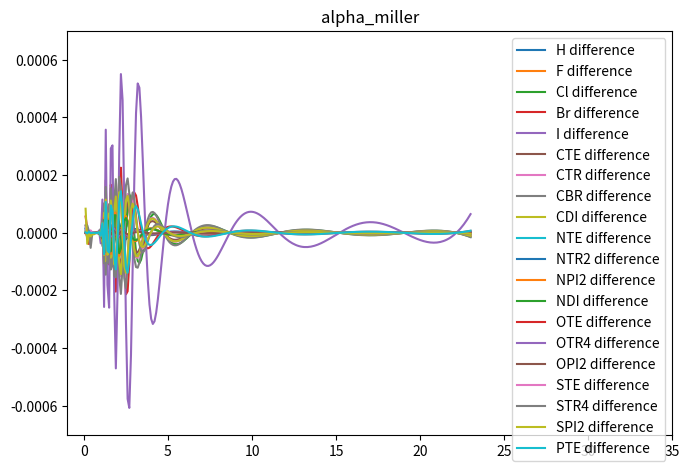
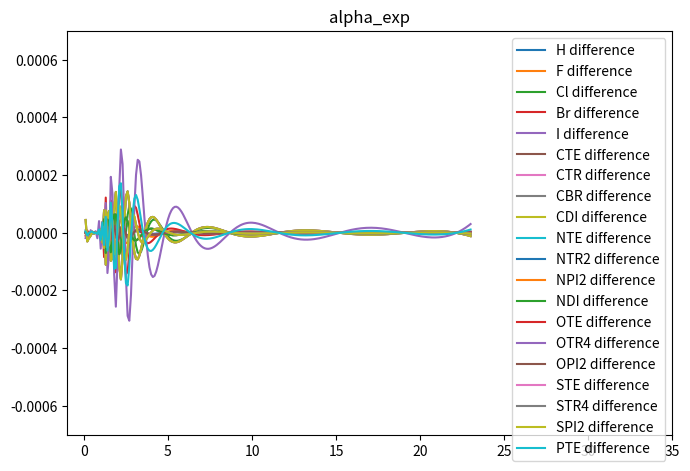
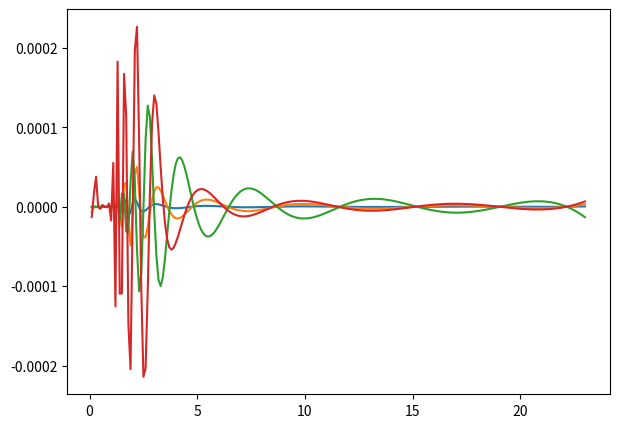

Source code (Python) for these figures, in order: (Note: this script raises an exception after producing the figures.)
import numpy as np
import scipy as sp
import scipy.optimize as spo
import matplotlib.pyplot as plt


def pot(r, alpha, cutoff):
    return (-alpha / (2 * (r ** 4))) * (1 - np.exp(-(r ** 6) / (cutoff ** 6)))


r = np.arange(23, 0, -0.1)
r = r[::-1]

atom_types = [
    "H",
    "F",
    "Cl",
    "Br",
    "I",
    "CTE",
    "CTR",
    "CBR",
    "CDI",
    "NTE",
    "NTR2",
    "NPI2",
    "NDI",
    "OTE",
    "OTR4",
    "OPI2",
    "STE",
    "STR4",
    "SPI2",
    "PTE",
]
alpha = {
    "alpha_miller": [
        0.387,
        0.296,
        2.315,
        3.013,
        5.415,
        1.061,
        1.352,
        1.896,
        1.283,
        0.964,
        1.030,
        1.090,
        0.956,
        0.637,
        0.569,
        0.274,
        3.000,
        3.729,
        2.700,
        1.538,
    ],
    "alpha_exp": [
        0.358,
        0.807,
        1.620,
        2.023,
        2.655,
        1.443,
        1.443,
        1.443,
        1.443,
        0.997,
        0.997,
        0.997,
        0.997,
        0.922,
        0.922,
        0.922,
        1.813,
        1.813,
        1.813,
        1.813,
    ],
    "alpha_m1": [
        0.202,
        0.872,
        2.198,
        3.023,
        4.725,
        1.441,
        1.484,
        1.543,
        1.397,
        1.250,
        1.191,
        1.331,
        1.031,
        1.249,
        1.158,
        1.175,
        2.060,
        2.630,
        1.886,
        1.437,
    ],
    "alpha_m2": [
        0.303,
        1.021,
        2.260,
        2.946,
        4.781,
        1.203,
        1.381,
        1.575,
        1.238,
        1.156,
        1.270,
        1.272,
        1.054,
        1.287,
        1.189,
        1.200,
        2.062,
        3.045,
        1.945,
        2.025,
    ],
}

cutoff = [
    1.54,
    1.63,
    2.06,
    2.19,
    2.38,
    1.90,
    1.90,
    1.90,
    1.90,
    1.79,
    1.79,
    1.79,
    1.79,
    1.71,
    1.71,
    1.71,
    2.14,
    2.14,
    2.14,
    2.23,
]


gaussian_exp = np.array(
    [
        0.001,
        0.002,
        0.004,
        0.008,
        0.016,
        0.032,
        0.064,
        0.128,
        0.256,
        0.512,
        1.0,
        2.0,
        3.0,
        4.0,
        5.0,
        6.0,
        7.0,
        8.0,
        9.0,
        10.0,
        20.0,
        30.0,
        40.0,
        50.0,
        100.0,
        250.0
    ]
)

gaussian_coeff_guess = np.ones_like(gaussian_exp)


def fit(x, *gaussian_coeff):
    val = 0
    for a, c in zip(gaussian_exp, gaussian_coeff):
        val += c * np.exp(-a * x * x)
    return val


for a in alpha.keys():
    print("*" * 79)
    print("*" * 79)
    print("{}".format(a))
    print("*" * 79)
    fig = plt.figure(figsize=(7, 5))
    for i in range(len(alpha[a])):
        print("*" * 79)
        print("atom type: {:>10}".format(atom_types[i]))
        print("alpha  : {:>10.6f}".format(alpha[a][i]))
        print("cutoff : {:>10.6f}".format(cutoff[i]))
        print("gaussian_exp")
        print(gaussian_exp)
        print("gaussian_coeff")
        x = r
        true_y = pot(r, alpha[a][i], cutoff[i])
        popt, pcov = spo.curve_fit(fit, x, true_y, p0=gaussian_coeff_guess)
        gaussian_coeff_guess=popt
        print(popt)
        # plt.plot(x,true_y,linestyle='--',label="true")
        plt.plot(x, true_y - fit(x, *popt), label="{} difference".format(atom_types[i]))
    plt.legend()
    plt.xlim(-1, 35)
    plt.ylim(-0.0007, 0.0007)
    plt.title(a)
    plt.tight_layout()
    plt.savefig("{}_difference.eps".format(a))
